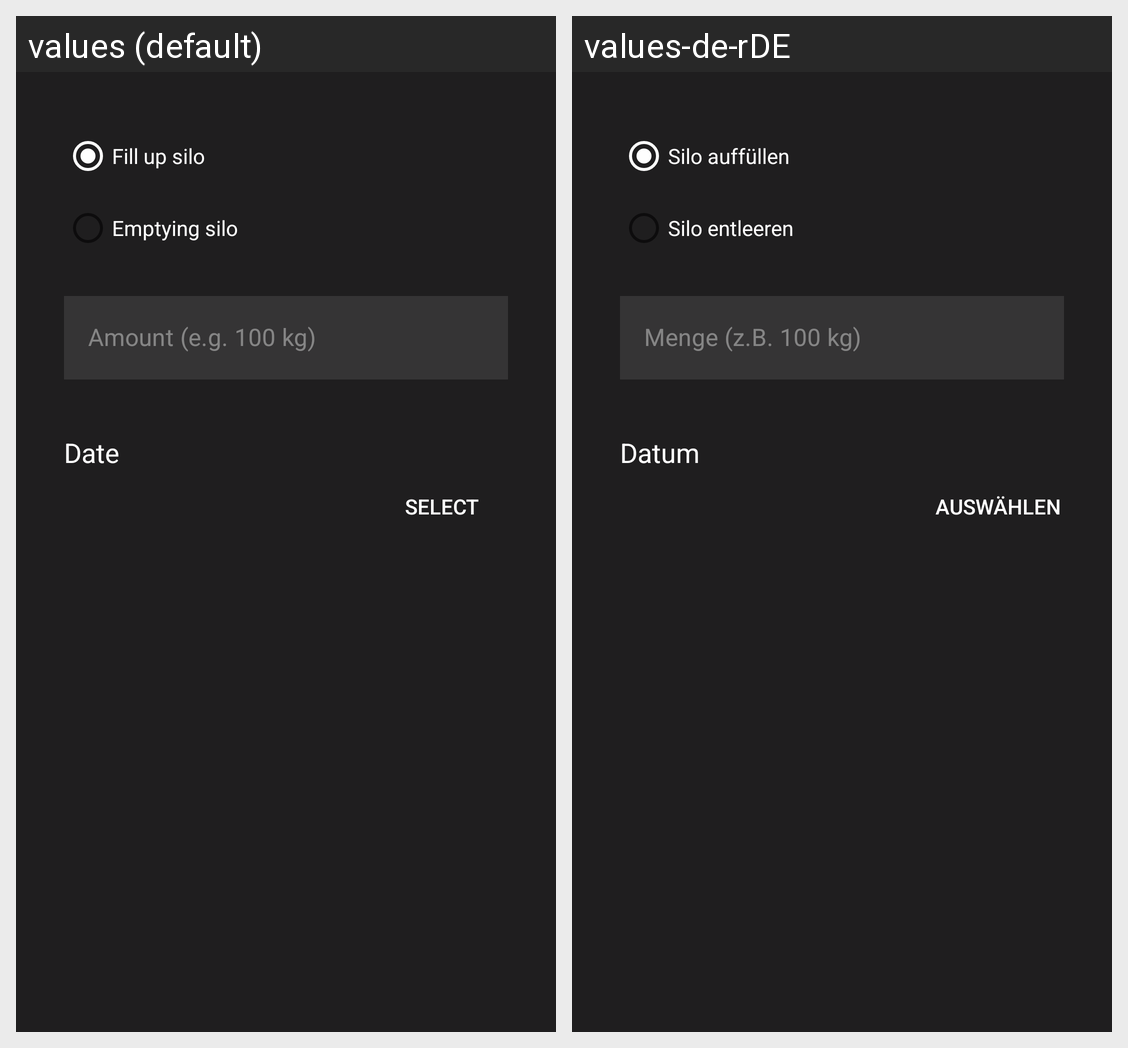

Here is an Android app screen in its default locale and in the app's own translations. Write out the translated-string differences for the strings that appear on this screen.
Android screen res/layout/dialog_create_entry.xml rendered under 2 locales, left to right: values (default), values-de-rDE. Device: Nexus 5 (rendered at 1080×1920; each locale shown at half size, 540×960, under a caption strip naming it); theme Theme.SiloMonitoring.
Strings drawn on this screen, with the default value and each locale's value (text and hints the layout hard-codes, and strings that could not be matched under every locale, appear in the picture but are not listed):

fill_silo
  values: Fill up silo
  values-de-rDE: Silo auffüllen

empty_silo
  values: Emptying silo
  values-de-rDE: Silo entleeren

amount_example
  values: Amount (e.g. 100 kg)
  values-de-rDE: Menge (z.B. 100 kg)

date
  values: Date
  values-de-rDE: Datum

select
  values: Select
  values-de-rDE: Auswählen
